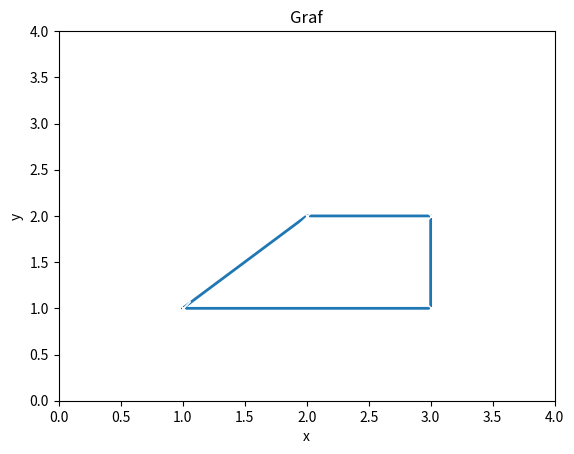

This figure's Python source:
import numpy as np
import matplotlib.pyplot as plt

x = np.array([1,2,3,3,1])
y = np.array([1,2,2,1,1])

plt.plot(x, y, linewidth=2, marker='x', markersize=10, markerfacecolor='cornflowerblue', markeredgecolor='white')
plt.axis([0.0, 4.0, 0.0, 4.0])
plt.xlabel('x')
plt.ylabel('y')
plt.title('Graf')   
plt.show()